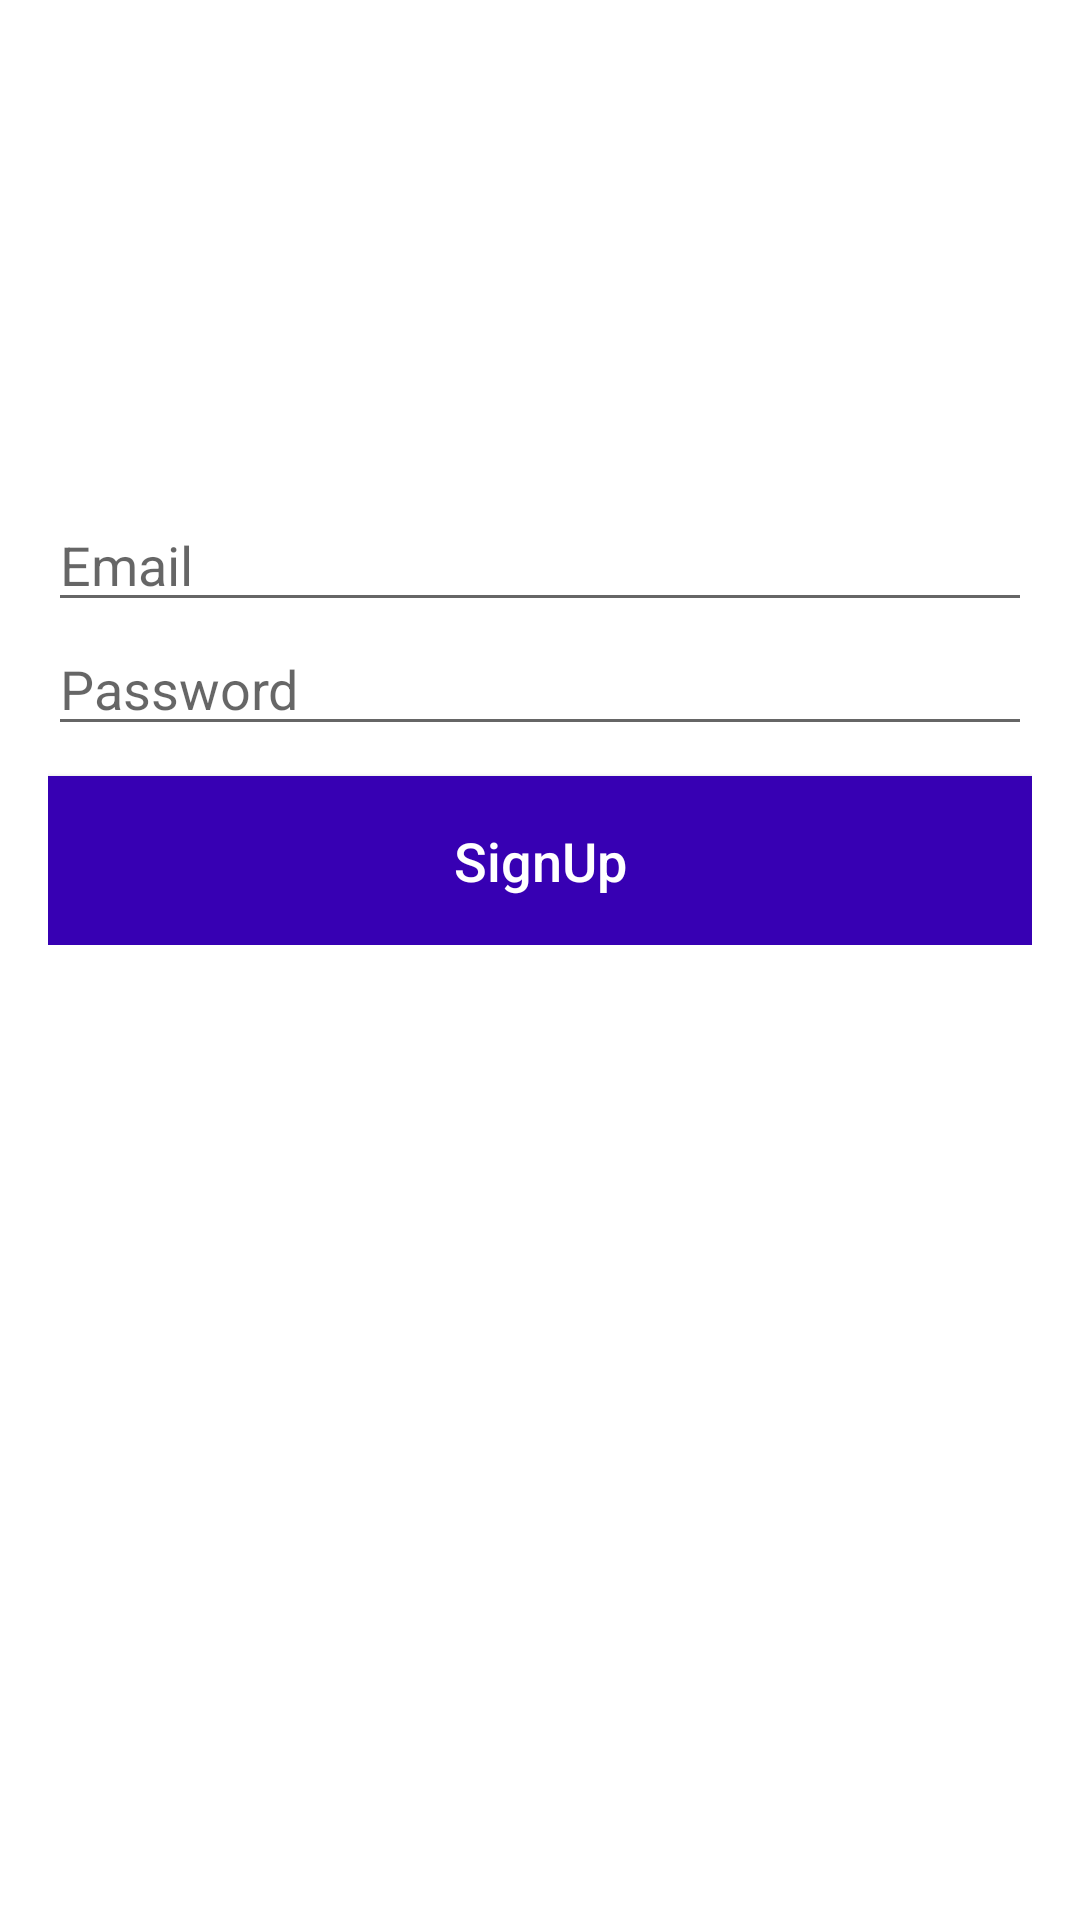

Write the Android layout XML for this screen, with the resource values it uses.
<!-- AndroidManifest.xml: application theme Theme.ResetPassword -->
<!-- res/layout/activity_sign_up.xml -->
<?xml version="1.0" encoding="utf-8"?>
<RelativeLayout
    xmlns:android="http://schemas.android.com/apk/res/android"
    xmlns:tools="http://schemas.android.com/tools"
    android:layout_width="match_parent"
    android:layout_height="match_parent"
    android:background="@color/backgroundColor"
    tools:context=".LoginActivity">

    <LinearLayout
        android:layout_width="match_parent"
        android:layout_height="wrap_content"
        android:orientation="vertical"
        android:padding="16dp">

        <ImageView
            android:layout_width="150dp"
            android:layout_height="150dp"
            android:src="@drawable/logo"
            android:layout_gravity="center"/>

        <EditText
            android:id="@+id/et_username"
            android:layout_width="match_parent"
            android:layout_height="wrap_content"
            android:hint="@string/email"
            android:inputType="textEmailAddress"/>

        <EditText
            android:id="@+id/et_password"
            android:layout_width="match_parent"
            android:layout_height="wrap_content"
            android:hint="@string/password"
            android:inputType="textPassword"/>
        <Button
            android:id="@+id/btn_sign_up"
            android:layout_width="match_parent"
            android:layout_height="wrap_content"
            android:background="@color/colorPrimaryDark"
            android:padding="16dp"
            android:text="@string/sign_up"
            android:textSize="18sp"
            android:layout_marginTop="10dp"
            android:textColor="@android:color/white"
            android:textAllCaps="false"
            />
    </LinearLayout>

</RelativeLayout>
<!-- resources referenced by this layout -->
<resources>
  <string name="email">Email</string>
  <string name="password">Password</string>
  <string name="sign_up">SignUp</string>
  <style name="Theme.ResetPassword" parent="Theme.MaterialComponents.DayNight.DarkActionBar">
          
          <item name="colorPrimary">@color/colorPrimary</item>
          <item name="colorPrimaryDark">@color/colorPrimaryDark</item>
          <item name="colorAccent">@color/colorAccent</item>
          
          <item name="android:statusBarColor">?attr/colorPrimaryVariant</item>
          
      </style>
  <!-- not gathered from this repository: default colours our renderer supplied (Android Studio template values) -->
  <color name="colorPrimary">#FF6200EE</color>
  <color name="colorPrimaryDark">#FF3700B3</color>
  <color name="colorAccent">#FF03DAC5</color>
</resources>
